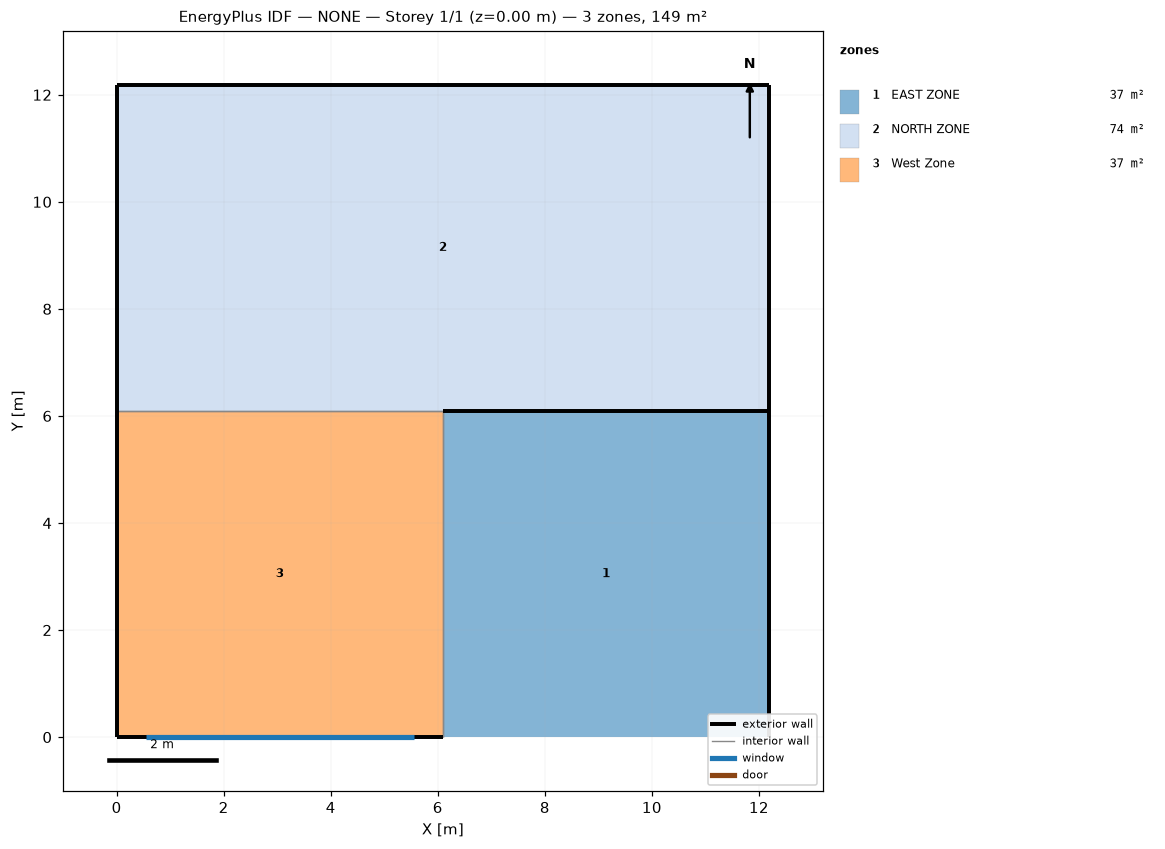
=== STOREY PLAN SPEC (per zone: floor XY polygon, exterior-wall plan segments, windows/doors) ===
zone 1: EAST ZONE  (37.2 m²)
  floor: (6.10, 0.00) (6.10, 6.10) (12.19, 6.10) (12.19, 0.00)
  exterior wall: (12.19, 6.10) – (6.10, 6.10)  [6.1 m]
  exterior wall: (12.19, 0.00) – (12.19, 6.10)  [6.1 m]
  interior walls: 2
zone 2: NORTH ZONE  (74.3 m²)
  floor: (0.00, 6.10) (0.00, 12.19) (12.19, 12.19) (12.19, 6.10)
  exterior wall: (0.00, 12.19) – (0.00, 6.10)  [6.1 m]
  exterior wall: (12.19, 12.19) – (0.00, 12.19)  [12.2 m]
  exterior wall: (12.19, 6.10) – (12.19, 12.19)  [6.1 m]
  interior walls: 2
zone 3: West Zone  (37.2 m²)
  floor: (0.00, 0.00) (0.00, 6.10) (6.10, 6.10) (6.10, 0.00)
  exterior wall: (0.00, 0.00) – (6.10, 0.00)  [6.1 m]
    window: (0.55, 0.00) – (5.55, 0.00)  [10.0 m²]
  exterior wall: (0.00, 6.10) – (0.00, 0.00)  [6.1 m]
  interior walls: 2

=== DERIVED (storey summary) ===
Building: NONE
Storey: 1 of 1  (floor level z = 0.00 m)
Storey gross floor area: 148.6 m²
Zones on this storey: 3
  - EAST ZONE: floor 37.2 m²; exterior wall 12.2 m (37.2 m²); WWR 0.0%
  - NORTH ZONE: floor 74.3 m²; exterior wall 24.4 m (74.3 m²); WWR 0.0%
  - West Zone: floor 37.2 m²; exterior wall 12.2 m (37.2 m²); 1 window(s) 10.0 m²; WWR 26.9%
Zone adjacency (shared interzone walls):
  - EAST ZONE ↔ NORTH ZONE
  - EAST ZONE ↔ West Zone
  - NORTH ZONE ↔ West Zone